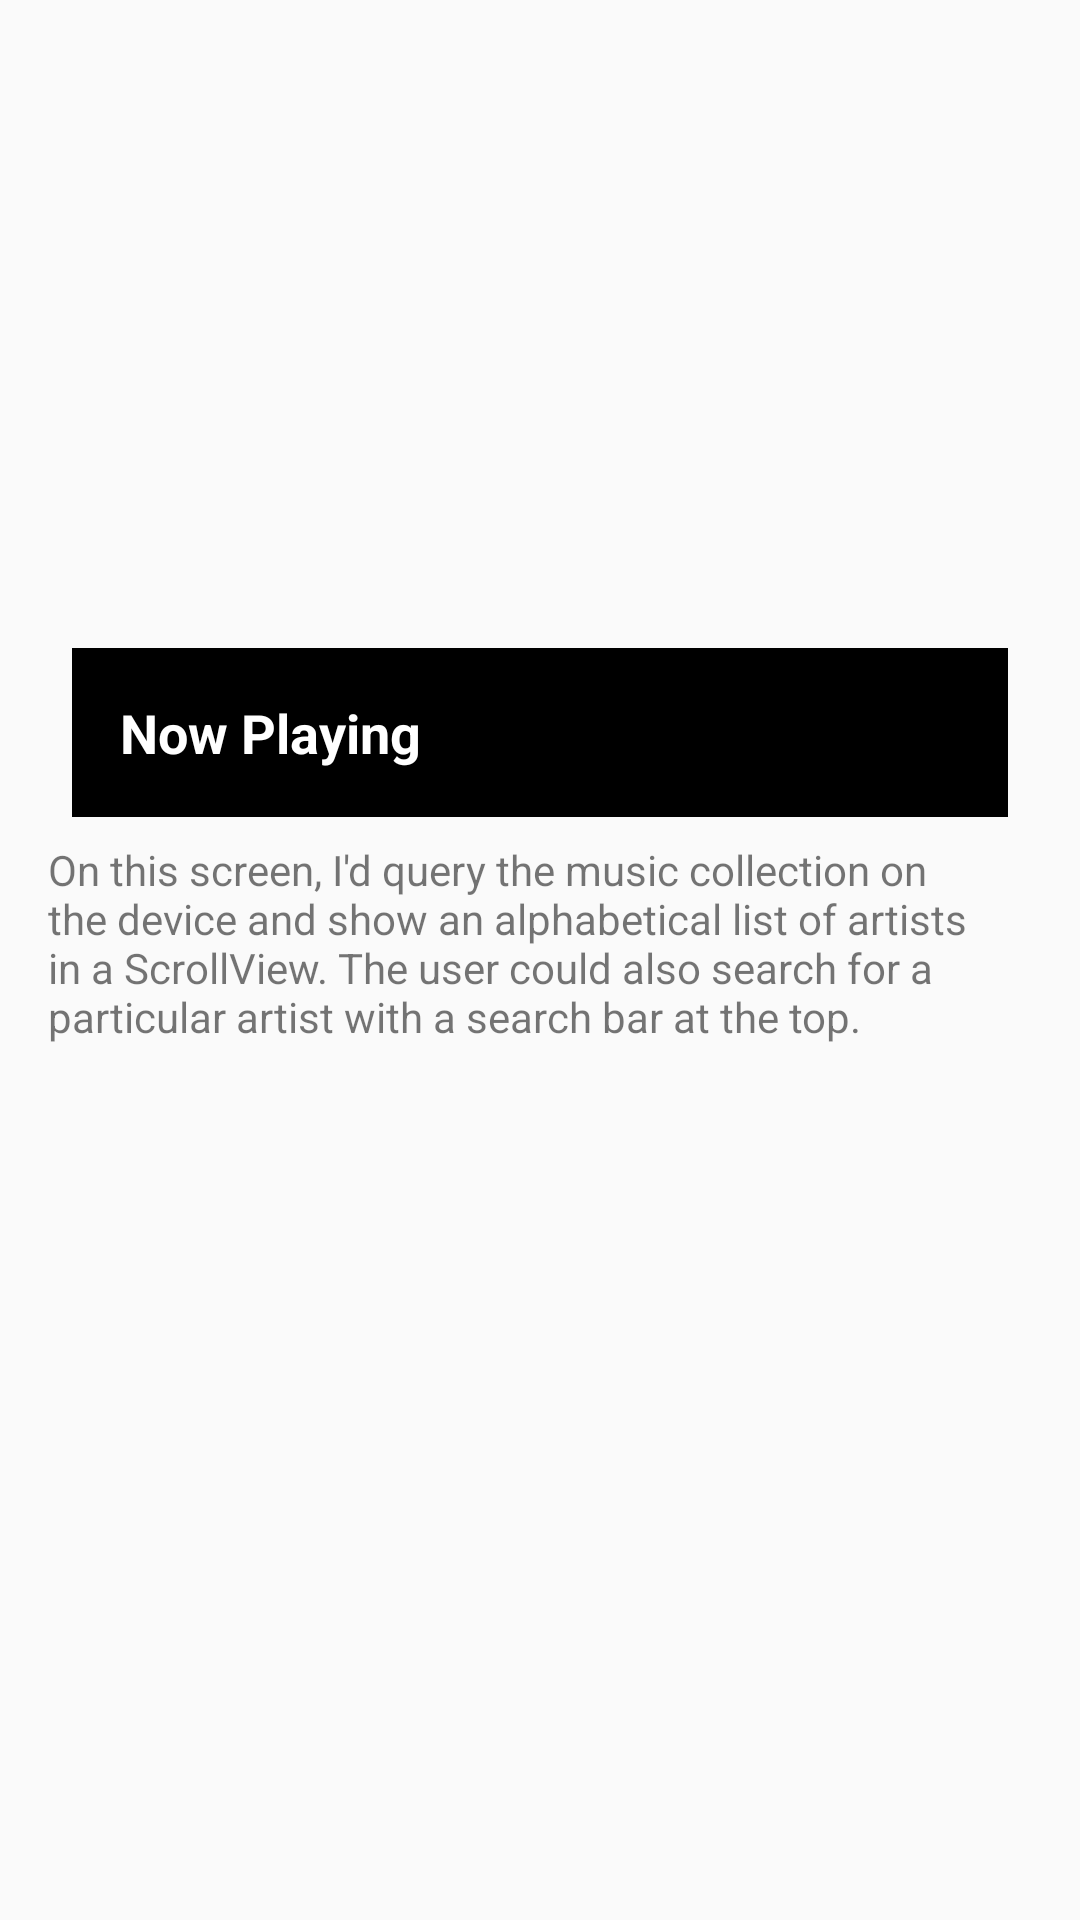

Reconstruct the res/layout file that produces this screen, plus the resources it refers to.
<!-- AndroidManifest.xml: application theme AppTheme -->
<!-- res/layout/activity_artist.xml -->
<?xml version="1.0" encoding="utf-8"?>
<LinearLayout xmlns:android="http://schemas.android.com/apk/res/android"
    xmlns:tools="http://schemas.android.com/tools"
    android:id="@+id/activity_artist"
    android:layout_width="match_parent"
    android:layout_height="match_parent"
    android:paddingBottom="@dimen/activity_vertical_margin"
    android:paddingLeft="@dimen/activity_horizontal_margin"
    android:paddingRight="@dimen/activity_horizontal_margin"
    android:paddingTop="@dimen/activity_vertical_margin"
    android:orientation="vertical"
    tools:context="org.eightfoldpath.musicplayer.ArtistActivity">

    <ImageView
        android:layout_width="match_parent"
        android:layout_height="192dp"
        android:src="@drawable/vinyl"/>

    <TextView
        android:layout_width="match_parent"
        android:layout_height="wrap_content"
        android:id="@+id/button_now_playing"
        android:text="@string/now_playing"
        style="@style/ActivityStyle"
        />

    <TextView
        android:layout_width="match_parent"
        android:layout_height="wrap_content"
        android:text="On this screen, I'd query the music collection on the device and show an alphabetical list of artists in a ScrollView. The user could also search for a particular artist with a search bar at the top." />

</LinearLayout>
<!-- resources referenced by this layout -->
<resources>
  <dimen name="activity_horizontal_margin">16dp</dimen>
  <dimen name="activity_vertical_margin">16dp</dimen>
  <string name="now_playing">Now Playing</string>
  <style name="ActivityStyle">
          <item name="android:layout_width">match_parent</item>
          <item name="android:layout_height">@dimen/activity_item_height</item>
          <item name="android:gravity">center_vertical</item>
          <item name="android:padding">16dp</item>
          <item name="android:textColor">@android:color/white</item>
          <item name="android:textStyle">bold</item>
          <item name="android:background">@android:color/background_dark</item>
          <item name="android:textAppearance">?android:textAppearanceMedium</item>
          <item name="android:layout_margin">8dp</item>
      </style>
  <style name="AppTheme" parent="Theme.AppCompat.Light.DarkActionBar">
          
          <item name="colorPrimary">@color/colorPrimary</item>
          <item name="colorPrimaryDark">@color/colorPrimaryDark</item>
          <item name="colorAccent">@color/colorAccent</item>
      </style>
  <dimen name="activity_item_height">88dp</dimen>
  <!-- not gathered from this repository: default colours our renderer supplied (Android Studio template values) -->
  <color name="colorPrimary">#FF6200EE</color>
  <color name="colorPrimaryDark">#FF3700B3</color>
  <color name="colorAccent">#FF03DAC5</color>
</resources>
